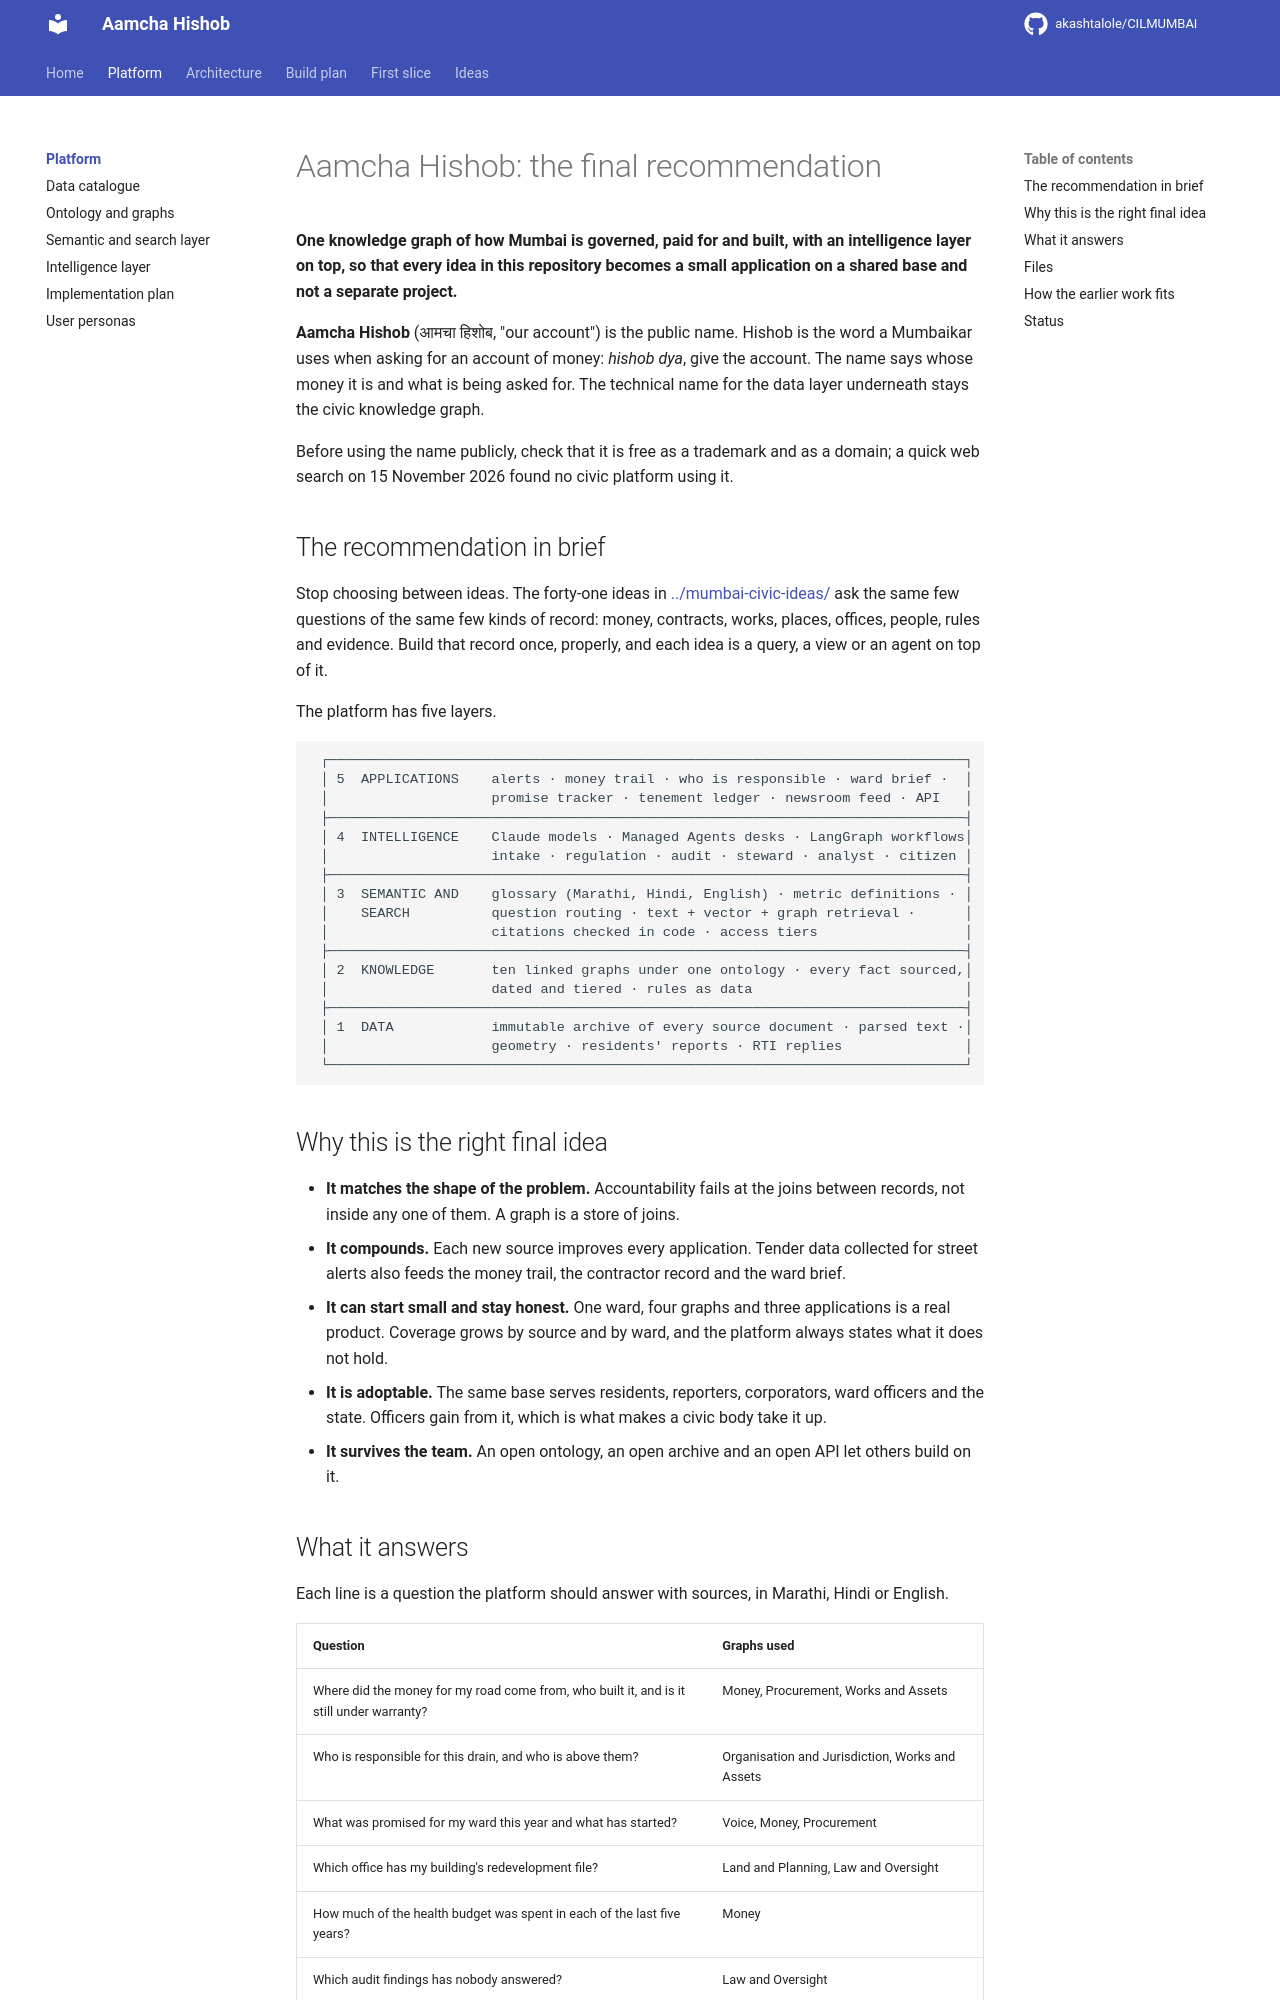

repository: akashtalole/CILMUMBAI · page: mumbai-civic-platform/index.html · generator: mkdocs

# Aamcha Hishob: the final recommendation

**One knowledge graph of how Mumbai is governed, paid for and built, with an intelligence layer on top, so that every idea in this repository becomes a small application on a shared base and not a separate project.**

**Aamcha Hishob** (आमचा हिशोब, "our account") is the public name. Hishob is the word a Mumbaikar uses when asking for an account of money: *hishob dya*, give the account. The name says whose money it is and what is being asked for. The technical name for the data layer underneath stays the civic knowledge graph.

Before using the name publicly, check that it is free as a trademark and as a domain; a quick web search on 15 November 2026 found no civic platform using it.

## The recommendation in brief

Stop choosing between ideas. The forty-one ideas in [../mumbai-civic-ideas/](../mumbai-civic-ideas/) ask the same few questions of the same few kinds of record: money, contracts, works, places, offices, people, rules and evidence. Build that record once, properly, and each idea is a query, a view or an agent on top of it.

The platform has five layers.

```
 ┌──────────────────────────────────────────────────────────────────────────────┐
 │ 5  APPLICATIONS    alerts · money trail · who is responsible · ward brief ·  │
 │                    promise tracker · tenement ledger · newsroom feed · API   │
 ├──────────────────────────────────────────────────────────────────────────────┤
 │ 4  INTELLIGENCE    Claude models · Managed Agents desks · LangGraph workflows│
 │                    intake · regulation · audit · steward · analyst · citizen │
 ├──────────────────────────────────────────────────────────────────────────────┤
 │ 3  SEMANTIC AND    glossary (Marathi, Hindi, English) · metric definitions · │
 │    SEARCH          question routing · text + vector + graph retrieval ·      │
 │                    citations checked in code · access tiers                  │
 ├──────────────────────────────────────────────────────────────────────────────┤
 │ 2  KNOWLEDGE       ten linked graphs under one ontology · every fact sourced,│
 │                    dated and tiered · rules as data                          │
 ├──────────────────────────────────────────────────────────────────────────────┤
 │ 1  DATA            immutable archive of every source document · parsed text ·│
 │                    geometry · residents' reports · RTI replies               │
 └──────────────────────────────────────────────────────────────────────────────┘
```

## Why this is the right final idea

- **It matches the shape of the problem.** Accountability fails at the joins between records, not inside any one of them. A graph is a store of joins.
- **It compounds.** Each new source improves every application. Tender data collected for street alerts also feeds the money trail, the contractor record and the ward brief.
- **It can start small and stay honest.** One ward, four graphs and three applications is a real product. Coverage grows by source and by ward, and the platform always states what it does not hold.
- **It is adoptable.** The same base serves residents, reporters, corporators, ward officers and the state. Officers gain from it, which is what makes a civic body take it up.
- **It survives the team.** An open ontology, an open archive and an open API let others build on it.
